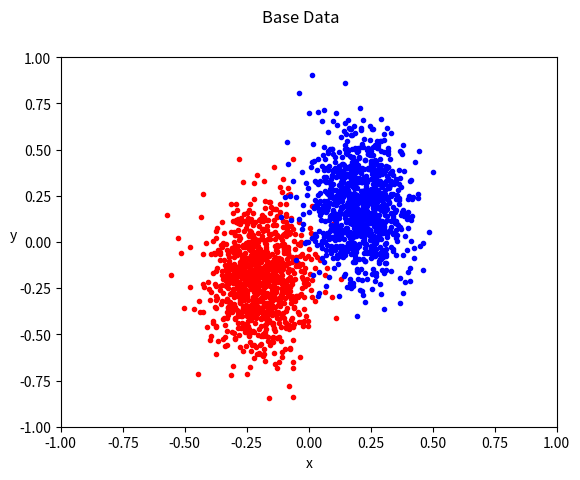

This chart was generated by the following Python code:
# -*- coding: utf-8 -*-
"""
Created on Tue May 11 15:17:24 2021

@author: mark.chimes
"""

#%% Imports

import numpy as np
import matplotlib.pyplot as plt

#%% Display Limits
x_min, x_max = -1, 1 
y_min, y_max = -1, 1

x_min_zoom, x_max_zoom = -0.5, 0.5 
y_min_zoom, y_max_zoom = -0.5, 0.5

xlim = [x_min, x_max]
ylim = [y_min, y_max]

xlim_zoom = [x_min_zoom, x_max_zoom]
ylim_zoom = [y_min_zoom, y_max_zoom]

#%% Generate Data
# Two sets of data: a and b. Horizontal x vertical y

lin_dist = 0.2 # move the two data sets apart
sig = 0.1

# datapoints per group
Na = 1000
Nb = 1000

mu_ax, mu_ay, sigma_ax, sigma_ay  = -lin_dist, -lin_dist, sig, sig*2 # mean and standard deviation
mu_bx, mu_by, sigma_bx, sigma_by  = lin_dist, lin_dist, sig, sig*2 # mean and standard deviation

sax = np.random.normal(mu_ax, sigma_ax, Na)
say = np.random.normal(mu_ay, sigma_ay, Na)
sbx = np.random.normal(mu_bx, sigma_bx, Na)
sby = np.random.normal(mu_by, sigma_by, Na)

#%% Plot Base Data

# xlim = [-1, 1]
# ylim = [-1, 1]

def standardFlatLimitsAndLabels(plt): 
    plt.xlim(xlim)
    plt.ylim(ylim)
    plt.xlabel('x')
    h = plt.ylabel('y')
    h.set_rotation(0)    

plt.suptitle('Base Data')
standardFlatLimitsAndLabels(plt)
plt.scatter(sax, say, marker='.', color='red')
plt.scatter(sbx, sby, marker='.', color='blue')
plt.show()